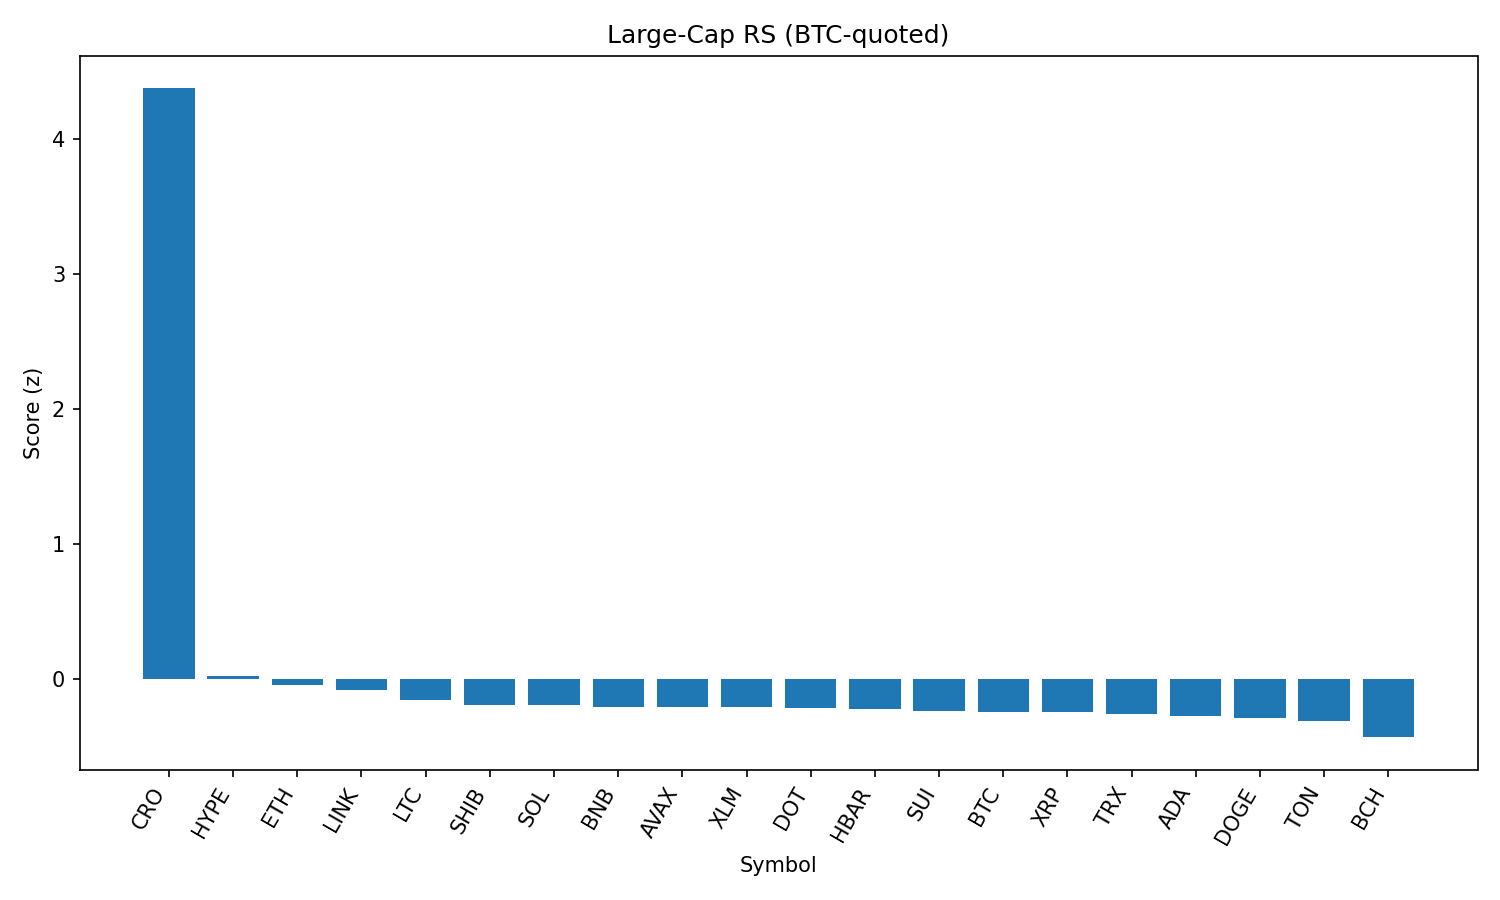

Source data for this figure (header and first rows):
rank, name, symbol, price_btc, price_usd, pct_1h_btc, pct_24h_btc, pct_7d_btc, market_cap_rank, market_cap_usd, volume_usd, score
1, Cronos, CRO, 1.81e-06, 0.1994, 22.63, 27.97, 44.28, 31, 6571992858, 325024352, 4.375
2, Hyperliquid, HYPE, 0.000413, 45.45, 1.145, 0.995, 9.22, 14, 15205091927, 489037262, 0.02421
3, Ethereum, ETH, 0.0408, 4488, 1.391, -1.843, 9.566, 2, 541136078061, 50582347427, -0.04847
4, Chainlink, LINK, 0.0002177, 23.96, 1.857, -0.3646, 2.524, 13, 16267717168, 1916627457, -0.07875
5, Litecoin, LTC, 0.001012, 111.3, 0.6858, 0.9545, 0.7891, 26, 8496725992, 819321677, -0.1587
6, Shiba Inu, SHIB, 1.11385e-10, 1.226e-05, 0.651, 0.01797, 2.232, 29, 7226700874, 303676593, -0.193
7, Solana, SOL, 0.001723, 189.6, 0.8161, -2.602, 9.459, 6, 102535453910, 9306864232, -0.1942
8, BNB, BNB, 0.007686, 845.9, 0.3591, -0.4765, 5.061, 5, 117822064145, 2069293858, -0.2047
9, Avalanche, AVAX, 0.000214, 23.54, 0.6112, -1.381, 6.549, 24, 9948589283, 731622299, -0.2073
10, Stellar, XLM, 3.54e-06, 0.3893, 0.701, 0.1438, 0.4253, 18, 12204595390, 299699759, -0.209
11, Polkadot, DOT, 3.46e-05, 3.81, 0.7088, -0.7956, 3.355, 35, 5799850473, 352977873, -0.2147
12, Hedera, HBAR, 2.14e-06, 0.2351, 0.1882, 0.3417, 2.422, 23, 9958358024, 336116335, -0.2212
13, Sui, SUI, 3.095e-05, 3.4, 1.016, -0.7154, -0.4036, 20, 11955398164, 1697533753, -0.2343
14, Bitcoin, BTC, 1.0, 110041, 0.0, 0.0, 0.0, 1, 2193319851543, 55342302177, -0.243
15, XRP, XRP, 2.645e-05, 2.91, 0.2787, -0.2282, 1.498, 3, 173178192568, 6482695069, -0.248
16, TRON, TRX, 3.16e-06, 0.3477, 0.08435, -0.5071, 3.827, 9, 32922903065, 1492609971, -0.256
17, Cardano, ADA, 7.69e-06, 0.8461, 1.272, -0.8133, -4.217, 11, 30869885799, 2004702624, -0.2718
18, Dogecoin, DOGE, 1.93e-06, 0.2124, 0.9275, -2.102, 1.469, 10, 32025642131, 2738180507, -0.2904
19, Toncoin, TON, 2.849e-05, 3.14, 0.2341, -0.8276, 0.5416, 27, 8048646887, 195641207, -0.3115
20, Bitcoin Cash, BCH, 0.004906, 539.9, 0.4464, -3.199, -0.09278, 21, 10760129300, 213886944, -0.4317
21, Uniswap, UNI, 8.858e-05, 9.75, 0.7076, -3.378, -1.983, 34, 5859955973, 477365702, -0.4431
